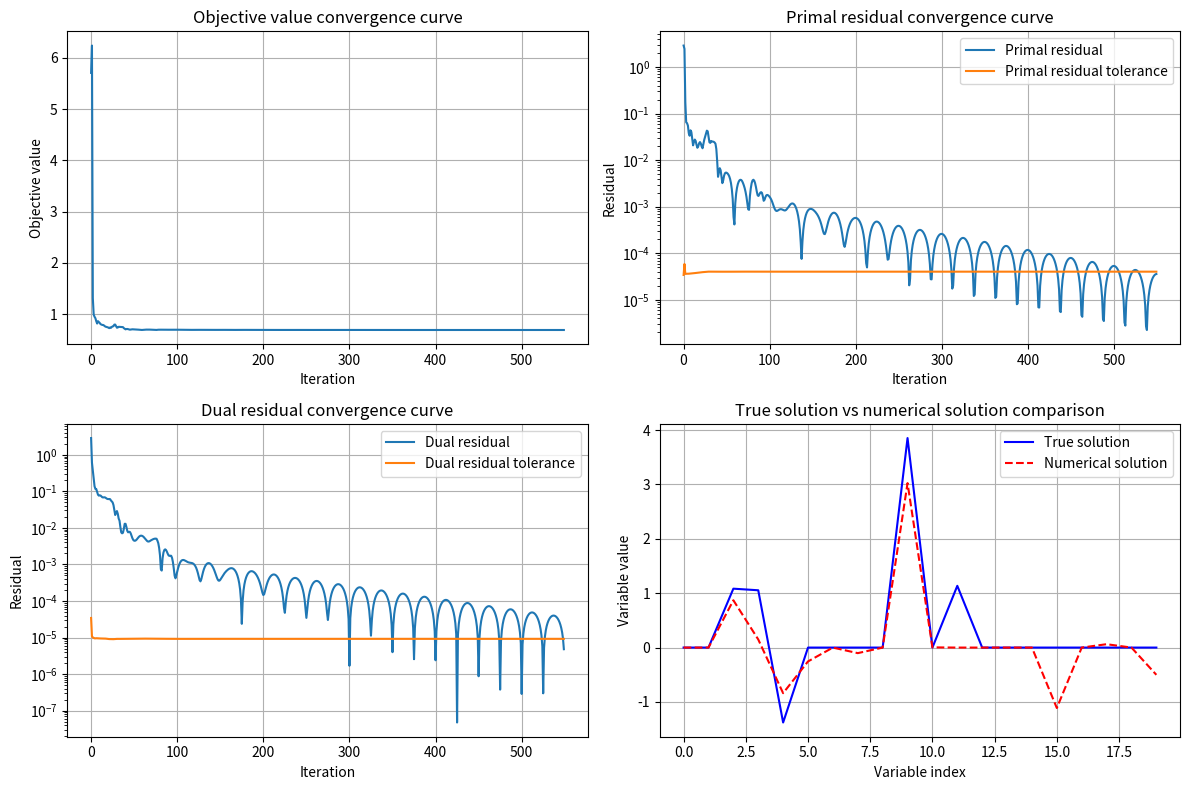

Write the Python code that produced this figure.
import numpy as np

def prox_linf(x, alpha):
    """
    Proximal operator for L∞ norm
    prox_linf(x, alpha) = x - proj_l1_ball(x, alpha)
    """
    if alpha < 0:
        raise ValueError("alpha should be positive")

    return x - proj_l1_ball(x, alpha)


def proj_l1_ball(x, r=1):
    """
    Projection onto L1 ball
    proj_l1_ball(x, r) = sign(x) * proj_simplex(|x|, r, 'ineq')
    """
    if r < 0:
        raise ValueError("r should be non-negative")

    return np.sign(x) * proj_simplex(np.abs(x), r, 'ineq')


def proj_simplex(x, r=1, eq_flag='eq'):
    """
    Projection onto simplex
    """
    if r < 0:
        raise ValueError("Set is infeasible")

    if eq_flag == 'eq':
        # Projection onto simplex with equality constraint
        return proj_hyperplane_box(x, np.ones_like(x), r, 0)
    elif eq_flag == 'ineq':
        # Projection onto simplex with inequality constraint
        return proj_halfspace_box(x, np.ones_like(x), r, 0)
    else:
        raise ValueError("eq_flag should be either 'eq' or 'ineq'")


def proj_hyperplane_box(x, a, b, l=-1000, u=1000):
    """
    Compute the orthogonal projection of point x onto the intersection of a hyperplane and box constraints
    {x : <a,x> = b, l <= x <= u}

    Parameters:
    x - point to project (vector/matrix)
    a - vector/matrix
    b - scalar
    l - lower bound (vector/matrix/scalar) [default: -inf]
    u - upper bound (vector/matrix/scalar) [default: inf]

    Assumptions:
    The intersection of the hyperplane and box constraints is non-empty

    Returns:
    out - projected vector
    """
    # Handle boundary cases
    if np.isscalar(l):
        l = np.full_like(x, l)
    if np.isscalar(u):
        u = np.full_like(x, u)

    # Compute sumlb and sumub
    # sumlb = trace(a'*((l .* (sign(a)>0)) + (u .* (sign(a)<0))))
    # sumub = trace(a'*((u .* (sign(a)>0)) + (l .* (sign(a)<0))))

    # Create sign masks
    sign_pos = a > 0
    sign_neg = a < 0

    # Compute sumlb
    term1_lb = l * sign_pos
    term2_lb = u * sign_neg
    sumlb = np.trace(a.T @ (term1_lb + term2_lb))

    # Compute sumub
    term1_ub = u * sign_pos
    term2_ub = l * sign_neg
    sumub = np.trace(a.T @ (term1_ub + term2_ub))

    # Check feasibility
    if sumlb > b or np.any(l > u) or sumub < b:
        raise ValueError("Set is infeasible")

    # Define function f(λ) = trace(a'*min(max(x-λ*a,l),u)) - b
    eps = 1e-10

    def f(lam):
        x_lam_a = x - lam * a
        clamped = np.minimum(np.maximum(x_lam_a, l), u)
        return np.trace(a.T @ clamped) - b

    # Find a suitable search interval
    lambda_min = -1
    while f(lambda_min) < 0:
        lambda_min *= 2

    lambda_max = 1
    while f(lambda_max) > 0:
        lambda_max *= 2

    # Solve using bisection method
    final_lam = bisection(f, lambda_min, lambda_max, eps)

    # Compute final projection
    out = np.minimum(np.maximum(x - final_lam * a, l), u)

    return out

def proj_halfspace_box(x, a, b, lb=-1000, ub=1000):
    """
    Compute the orthogonal projection of point x onto the intersection of a half-space and box constraints
    {x : <a,x> <= b, lb <= x <= ub}

    Parameters:
    x - point to project (vector/matrix)
    a - vector/matrix
    b - scalar
    lb - lower bound (vector/matrix/scalar) [default: -inf]
    ub - upper bound (vector/matrix/scalar) [default: inf]

    Assumptions:
    The intersection of the half-space and box constraints is non-empty

    Returns:
    out - projected vector
    """
    # Handle boundary cases
    if np.isscalar(lb):
        lb = np.full_like(x, lb)
    if np.isscalar(ub):
        ub = np.full_like(x, ub)

    # Check if lower bound exceeds upper bound
    if np.any(lb > ub):
        raise ValueError("Set is infeasible")

    # Project x onto box constraints
    x_box = np.minimum(np.maximum(x, lb), ub)

    # Compute <a, x_box>
    if x_box.ndim == 1:
        a_dot_xbox = np.dot(a, x_box)
    else:
        a_dot_xbox = np.trace(a.T @ x_box)

    # Check if already in feasible region
    if a_dot_xbox <= b:
        out = x_box
    else:
        # Otherwise project onto the boundary
        out = proj_hyperplane_box(x, a, b, lb, ub)

    return out


def bisection(f, min_val, max_val, eps=1e-10):
    """
    Bisection method to solve equation f(x) = 0
    """
    saved_fmin_val = f(min_val)
    saved_fmax_val = f(max_val)

    if saved_fmin_val * saved_fmax_val > 0:
        raise ValueError("f(lb)*f(ub) > 0")

    if min_val > max_val:
        raise ValueError("minimal value is bigger than maximal_value")

    iter_count = 0
    changed_limits = False
    r = None

    while max_val - min_val > eps:
        # If the function is linear in this interval, solve directly
        if abs(saved_fmin_val - saved_fmax_val) > eps:
            r = (max_val - (saved_fmax_val / saved_fmin_val) * min_val) / (1 - (saved_fmax_val / saved_fmin_val))
            saved_froot = f(r)

            if abs(saved_froot) < eps:
                return r

        iter_count += 1
        mid = (min_val + max_val) / 2
        changed_limits = False

        # Check if r can be used as a new bound
        if r is not None and r > mid:
            # r may become a new lower bound
            if saved_froot * saved_fmax_val < 0:
                min_val = r
                saved_fmin_val = saved_froot
                changed_limits = True
        elif r is not None:
            # r may become a new upper bound
            if saved_froot * saved_fmin_val < 0:
                max_val = r
                saved_fmax_val = saved_froot
                changed_limits = True

        if not changed_limits:
            # r not used, use midpoint instead
            saved_fmid = f(mid)
            if saved_fmin_val * saved_fmid > 0:
                min_val = mid
                saved_fmin_val = saved_fmid
            else:
                max_val = mid
                saved_fmax_val = saved_fmid

    return r if changed_limits and r is not None else mid


def prox_l1(x, alpha):
    """
    Proximal operator for L1 norm
    prox_l1(x, alpha) = max(|x| - alpha, 0) * sign(x)

    Parameters:
    x - point to project (vector/matrix)
    alpha - positive scalar

    Returns:
    out - proximal operator at x
    """
    if alpha < 0:
        raise ValueError("alpha should be positive")

    return np.maximum(np.abs(x) - alpha, 0) * np.sign(x)


def proj_affine_set_A(x, A, b):
    """
    Compute the orthogonal projection of point x onto the affine set {x: Ax = b}

    Parameters:
    x - point to project (vector)
    A - mxn matrix
    b - vector of length m

    Assumptions:
    A has full row rank

    Returns:
    out - projected vector
    """
    # Compute (A*A') \ (A*x - b)
    # Solve linear system using numpy
    ATA = A @ A.T
    Ax_minus_b = A @ x - b
    lambda_val = np.linalg.solve(ATA, Ax_minus_b)

    # Compute projection
    out = x - A.T @ lambda_val

    return out


def objectiveR2(lambda_val, A, b, xbar):
    """
    Compute objective function value: ||Ax + b||∞ + lambda*||x||₁

    Parameters:
    lambda_val - regularization parameter
    A - coefficient matrix
    b - constant term vector
    xbar - variable vector

    Returns:
    obj - objective function value
    """
    # Compute ||Ax + b||∞ (L-infinity norm, max norm)
    Ax_plus_b = A @ xbar + b
    linf_norm = np.linalg.norm(Ax_plus_b, ord=np.inf)

    # Compute lambda*||x||₁ (L1 norm, sum of absolute values)
    l1_norm = lambda_val * np.linalg.norm(xbar, ord=1)

        # Objective function value
    obj = linf_norm + l1_norm

    return obj


def ADMM_Sbeta(lambda_val, A, b):
    """
    Solve optimization problem using ADMM: min ||Ax + b||∞ + lambda*||x||₁

    Parameters:
    lambda_val - regularization parameter
    A - mxn coefficient matrix
    b - constant term vector of length m

    Returns:
    x2 - optimal solution
    history - iteration history
    """
    m, n = A.shape

    # Initialize variables
    z1 = np.zeros((m, 1))
    z2 = np.zeros((n, 1))
    z = np.concatenate((z1, z2))

    u1 = np.zeros((m, 1))
    u2 = np.zeros((n, 1))
    u = np.concatenate((u1, u2))

    QUIET = 1
    ABSTOL = 1e-6
    RELTOL = 1e-5

    # Define Atu and btu
    Atu = np.hstack((np.eye(m), -A))
    btu = b.reshape(-1, 1)  # Ensure b is a column vector

    # Define prox4 as prox_l1 function
    prox4 = lambda x: prox_l1(x, lambda_val)

    max_iter = 10000

    # Initialize history records
    history = {
        'objval': np.zeros(max_iter),
        'r_norm': np.zeros(max_iter),
        's_norm': np.zeros(max_iter),
        'eps_pri': np.zeros(max_iter),
        'eps_dual': np.zeros(max_iter)
    }

    for k in range(max_iter):
        # Update x1 and x2
        u1 = u[:m]
        z1 = z[:m]
        x1 = prox_linf(z1 - u1, 1)

        u2 = u[m:m + n]
        z2 = z[m:m + n]
        x2 = prox4(z2 - u2)

        x = np.concatenate((x1, x2))
        u_current = np.concatenate((u1, u2))

        # Save old z value
        zold = z.copy()

        # Project onto affine set
        z = proj_affine_set_A(x + u_current, Atu, btu)

        # Update u
        u = u_current + x - z

        # Compute objective function value
        history['objval'][k] = objectiveR2(lambda_val, A, b, x2)

        # Compute residuals
        history['r_norm'][k] = np.linalg.norm(x - z)
        history['s_norm'][k] = np.linalg.norm(zold - z)

        # Compute convergence tolerance
        p = len(x)
        history['eps_pri'][k] = np.sqrt(p) * ABSTOL + RELTOL * max(np.linalg.norm(x), np.linalg.norm(-z))
        history['eps_dual'][k] = np.sqrt(p) * ABSTOL + RELTOL * np.linalg.norm(u)

        # Print iteration info
        if not QUIET:
            print(f'{k + 1:3d}\t{history["r_norm"][k]:10.4f}\t{history["eps_pri"][k]:10.4f}\t'
                  f'{history["s_norm"][k]:10.4f}\t{history["eps_dual"][k]:10.4f}\t{history["objval"][k]:10.2f}')

        # Check convergence conditions
        if (history['r_norm'][k] < history['eps_pri'][k] and
                history['s_norm'][k] < history['eps_dual'][k]):
            # Truncate history records
            history['objval'] = history['objval'][:k + 1]
            history['r_norm'] = history['r_norm'][:k + 1]
            history['s_norm'] = history['s_norm'][:k + 1]
            history['eps_pri'] = history['eps_pri'][:k + 1]
            history['eps_dual'] = history['eps_dual'][:k + 1]
            break

    return x2, history


# Test code
if __name__ == "__main__":
    print("=== Test ADMM_Sbeta Algorithm ===")

    # Create test problem
    np.random.seed(42)
    m, n = 10, 20  # Number of rows and columns
    A = np.random.randn(m, n)
    x_true = np.random.randn(n, 1)
    # Make x_true sparse
    x_true[np.abs(x_true) < 1] = 0
    b = -A @ x_true + 0.1 * np.random.randn(m, 1)  # Add some noise
    lambda_val = 0.1

    print(f"Problem size: A ∈ R^{m}×{n}, b ∈ R^{m}")
    print(f"lambda = {lambda_val}")

    # Run ADMM algorithm
    x_sol, history = ADMM_Sbeta(lambda_val, A, b)

    # Print results
    print(f"\nNumber of iterations: {len(history['objval'])}")
    print(f"Final objective function value: {history['objval'][-1]:.4f}")
    print(f"Primal residual: {history['r_norm'][-1]:.4e}")
    print(f"Dual residual: {history['s_norm'][-1]:.4e}")

    # Compare true solution and numerical solution
    print(f"\nNumber of non-zero elements in true solution: {np.sum(np.abs(x_true) > 1e-6)}")
    print(f"Number of non-zero elements in numerical solution: {np.sum(np.abs(x_sol) > 1e-6)}")

    # Compute relative error
    if np.linalg.norm(x_true) > 1e-10:
        rel_error = np.linalg.norm(x_sol - x_true) / np.linalg.norm(x_true)
        print(f"Relative error: {rel_error:.4e}")

    # Plot convergence curves
    try:
        import matplotlib.pyplot as plt

        plt.figure(figsize=(12, 8))

        # Objective function value
        plt.subplot(2, 2, 1)
        plt.plot(history['objval'])
        plt.xlabel('Iteration')
        plt.ylabel('Objective value')
        plt.title('Objective value convergence curve')
        plt.grid(True)

        # Primal residual
        plt.subplot(2, 2, 2)
        plt.semilogy(history['r_norm'], label='Primal residual')
        plt.semilogy(history['eps_pri'], label='Primal residual tolerance')
        plt.xlabel('Iteration')
        plt.ylabel('Residual')
        plt.title('Primal residual convergence curve')
        plt.legend()
        plt.grid(True)

        # Dual residual
        plt.subplot(2, 2, 3)
        plt.semilogy(history['s_norm'], label='Dual residual')
        plt.semilogy(history['eps_dual'], label='Dual residual tolerance')
        plt.xlabel('Iteration')
        plt.ylabel('Residual')
        plt.title('Dual residual convergence curve')
        plt.legend()
        plt.grid(True)

        # Solution comparison
        plt.subplot(2, 2, 4)
        plt.plot(x_true, 'b-', label='True solution')
        plt.plot(x_sol, 'r--', label='Numerical solution')
        plt.xlabel('Variable index')
        plt.ylabel('Variable value')
        plt.title('True solution vs numerical solution comparison')
        plt.legend()
        plt.grid(True)

        plt.tight_layout()
        plt.show()

    except ImportError:
        print("\nWarning: matplotlib not installed, cannot plot convergence curves")
